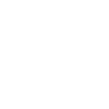
t = 0.00 s
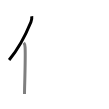
t = 1.50 s
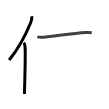
t = 2.75 s
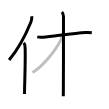
t = 4.25 s
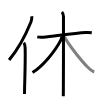
t = 5.50 s
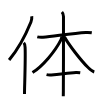
t = 7.00 s

The animated SVG that drew these frames (rendered in a browser with its animation timeline set to each time). Animation: 7 SMIL elements (animate=7); one cycle of 7.00 s.

<svg width="109px" height="109px" viewBox="0 0 px 109px" xmlns="http://www.w3.org/2000/svg" xmlns:xlink="http://www.w3.org/1999/xlink" xml:space="preserve" version="1.1"  baseProfile="full">
<path d="M31.75,16.25c0.23,2.15-0.05,3.95-0.8,5.78C26.88,32,21,45.88,9.12,60" style="fill:none;stroke:black;stroke-width:3;opacity:0">
  <animate attributeType="CSS" attributeName="opacity" from="0" to="1" begin="0s" dur="1s" repeatCount="0" fill="freeze" />
</path>
<path d="M23.78,42.75c1.11,1.11,1.23,2.89,1.31,4.49c0.46,10.12-0.23,30.08-0.5,41.01c-0.06,2.38-0.09,4.36-0.09,5.75" style="fill:none;stroke:black;stroke-width:3;opacity:0">
  <animate attributeType="CSS" attributeName="opacity" from="0" to="1" begin="1s" dur="1s" repeatCount="0" fill="freeze" />
</path>
<path d="M37.28,36.89c0.95,0.24,3.21,0.59,5.72,0.36c11.97-1.12,30.25-4,42.78-4.7c2.52-0.14,4.42,0.01,6,0.25" style="fill:none;stroke:black;stroke-width:3;opacity:0">
  <animate attributeType="CSS" attributeName="opacity" from="0" to="1" begin="2s" dur="1s" repeatCount="0" fill="freeze" />
</path>
<path d="M61.88,12c1.06,1.06,1.6,2.75,1.6,4.38c0,0.85,0.05,55.5-0.12,74.13c-0.03,2.9-0.05,4.93-0.08,5.74" style="fill:none;stroke:black;stroke-width:3;opacity:0">
  <animate attributeType="CSS" attributeName="opacity" from="0" to="1" begin="3s" dur="1s" repeatCount="0" fill="freeze" />
</path>
<path d="M61.88,36.37c0,1.38-0.51,2.64-0.94,3.49C55.07,51.39,42.61,66.29,32.5,72.5" style="fill:none;stroke:black;stroke-width:3;opacity:0">
  <animate attributeType="CSS" attributeName="opacity" from="0" to="1" begin="4s" dur="1s" repeatCount="0" fill="freeze" />
</path>
<path d="M64.38,36.75c3.77,7.25,17.11,24.4,23.75,30.78c1.71,1.64,3.85,3.76,6.13,4.47" style="fill:none;stroke:black;stroke-width:3;opacity:0">
  <animate attributeType="CSS" attributeName="opacity" from="0" to="1" begin="5s" dur="1s" repeatCount="0" fill="freeze" />
</path>
<path d="M46.54,74.65c1.23,0.29,3.48,0.39,4.71,0.29c10.8-0.93,17.26-2.18,24.7-2.46c2.05-0.08,3.28,0.14,4.3,0.28" style="fill:none;stroke:black;stroke-width:3;opacity:0">
  <animate attributeType="CSS" attributeName="opacity" from="0" to="1" begin="6s" dur="1s" repeatCount="0" fill="freeze" />
</path>
</svg>
